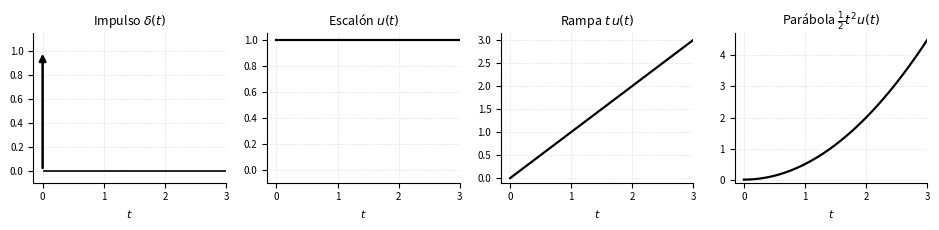
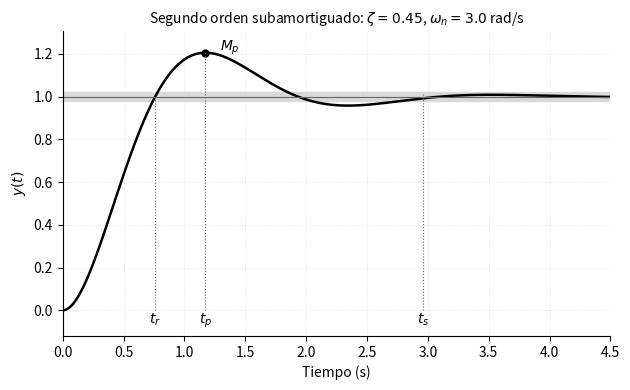
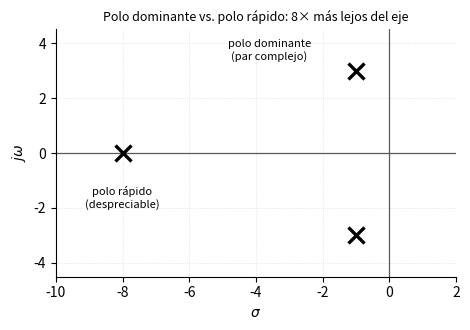

Python code for these plots, in order:
"""Figuras del Módulo 3 (respuesta temporal), con matplotlib.

    .venv/bin/python recursos/figuras/respuesta_temporal.py
        -> genera los .svg y los .pdf en recursos/figuras/

Estilo minimalista fijo (igual en todo el curso): cuadricula punteada tenue,
bordes superior/derecho ocultos, marcadores negros, fondo transparente.
"""
import numpy as np
import matplotlib
matplotlib.use('Agg')
matplotlib.rcParams['svg.hashsalt'] = 'curso-control'
import matplotlib.pyplot as plt


def _guardar(fig, nombre):
    fig.tight_layout()
    for ext in ('.svg', '.pdf'):
        fig.savefig(nombre + ext, transparent=True, metadata={'Date': None})
    plt.close(fig)


def _sin_bordes(ax):
    for lado in ('top', 'right'):
        ax.spines[lado].set_visible(False)


def senales_prueba(nombre):
    """3.1: las cuatro señales de prueba estándar, en pequeños múltiplos."""
    t = np.linspace(0, 3, 400)
    fig, axs = plt.subplots(1, 4, figsize=(9.5, 2.4), sharey=False)

    axs[0].annotate('', xy=(0, 1), xytext=(0, 0),
                     arrowprops=dict(arrowstyle='-|>', lw=1.8, color='black'))
    axs[0].plot([0.02, 3], [0, 0], color='black', lw=1.2)
    axs[0].set_ylim(-0.1, 1.15)
    axs[0].set_title(r'Impulso $\delta(t)$', fontsize=9)

    escalon = np.where(t >= 0, 1.0, 0.0)
    axs[1].plot(t, escalon, color='black', lw=1.6)
    axs[1].set_title(r'Escalón $u(t)$', fontsize=9)

    axs[2].plot(t, t, color='black', lw=1.6)
    axs[2].set_title(r'Rampa $t\,u(t)$', fontsize=9)

    axs[3].plot(t, 0.5 * t**2, color='black', lw=1.6)
    axs[3].set_title(r'Parábola $\frac{1}{2}t^2 u(t)$', fontsize=9)

    for ax in axs:
        _sin_bordes(ax)
        ax.set_xlim(-0.15, 3)
        ax.set_ylim(bottom=-0.1)
        ax.set_xlabel('$t$', fontsize=8)
        ax.grid(True, ls=':', lw=0.5, color='0.8')
        ax.tick_params(labelsize=7)

    _guardar(fig, nombre)


def especificaciones_segundo_orden(nombre, zeta=0.45, wn=3.0):
    """3.3-3.4: respuesta subamortiguada genérica con tr, tp, Mp, ts marcados."""
    wd = wn * np.sqrt(1 - zeta**2)
    beta = np.arccos(zeta)
    tp = np.pi / wd
    tr = (np.pi - beta) / wd
    ts = 4 / (zeta * wn)
    Mp = np.exp(-zeta * np.pi / np.sqrt(1 - zeta**2))
    pico = 1 + Mp

    t = np.linspace(0, 4.5, 1000)
    y = 1 - (np.exp(-zeta * wn * t) / np.sqrt(1 - zeta**2)) * np.sin(wd * t + beta)

    fig, ax = plt.subplots(figsize=(6.4, 4.0))
    ax.plot(t, y, color='black', lw=1.8)
    ax.axhline(1, color='0.4', lw=0.8, ls='-')
    ax.axhspan(0.98, 1.02, color='0.85', zorder=0)

    ax.plot([tp], [pico], 'o', ms=5, color='black')
    ax.annotate(f'$M_p$', (tp, pico), xytext=(tp + 0.12, pico + 0.01), fontsize=10)
    ax.plot([tp, tp], [0, pico], ls=':', lw=0.8, color='0.4')
    ax.annotate('$t_p$', (tp, -0.06), ha='center', fontsize=10)

    ax.plot([tr, tr], [0, 1], ls=':', lw=0.8, color='0.4')
    ax.annotate('$t_r$', (tr, -0.06), ha='center', fontsize=10)

    ax.plot([ts, ts], [0, 1.02], ls=':', lw=0.8, color='0.4')
    ax.annotate('$t_s$', (ts, -0.06), ha='center', fontsize=10)

    ax.set_xlim(0, 4.5)
    ax.set_ylim(-0.12, pico + 0.1)
    ax.set_xlabel('Tiempo (s)')
    ax.set_ylabel('$y(t)$')
    ax.set_title(rf'Segundo orden subamortiguado: $\zeta={zeta}$, $\omega_n={wn}$ rad/s',
                 fontsize=10)
    ax.grid(True, ls=':', lw=0.5, color='0.85')
    _sin_bordes(ax)

    _guardar(fig, nombre)
    return dict(wd=wd, tp=tp, tr=tr, ts=ts, Mp=Mp)


def polos_dominantes(nombre):
    """3.5: un par complejo dominante y un polo real rápido, para contrastar."""
    fig, ax = plt.subplots(figsize=(4.8, 3.4))
    ax.axhline(0, color='0.35', lw=0.9)
    ax.axvline(0, color='0.35', lw=0.9)

    for sig, om in [(-1, 3), (-1, -3)]:
        ax.plot(sig, om, 'x', ms=12, mew=2.4, color='black')
    ax.annotate('polo dominante\n(par complejo)', (-1, 3), xytext=(-3.6, 3.4),
                fontsize=8, ha='center')

    ax.plot(-8, 0, 'x', ms=12, mew=2.4, color='black')
    ax.annotate('polo rápido\n(despreciable)', (-8, 0), xytext=(-8, -2.0),
                fontsize=8, ha='center')

    ax.set_xlim(-10, 2)
    ax.set_ylim(-4.5, 4.5)
    ax.set_xlabel(r'$\sigma$')
    ax.set_ylabel(r'$j\omega$')
    ax.set_title('Polo dominante vs. polo rápido: 8× más lejos del eje', fontsize=9)
    ax.grid(True, ls=':', lw=0.5, color='0.85')
    _sin_bordes(ax)

    _guardar(fig, nombre)


if __name__ == '__main__':
    senales_prueba('senales_prueba')
    specs = especificaciones_segundo_orden('especificaciones_segundo_orden')
    print('Specs figura:', specs)
    polos_dominantes('polos_dominantes')
